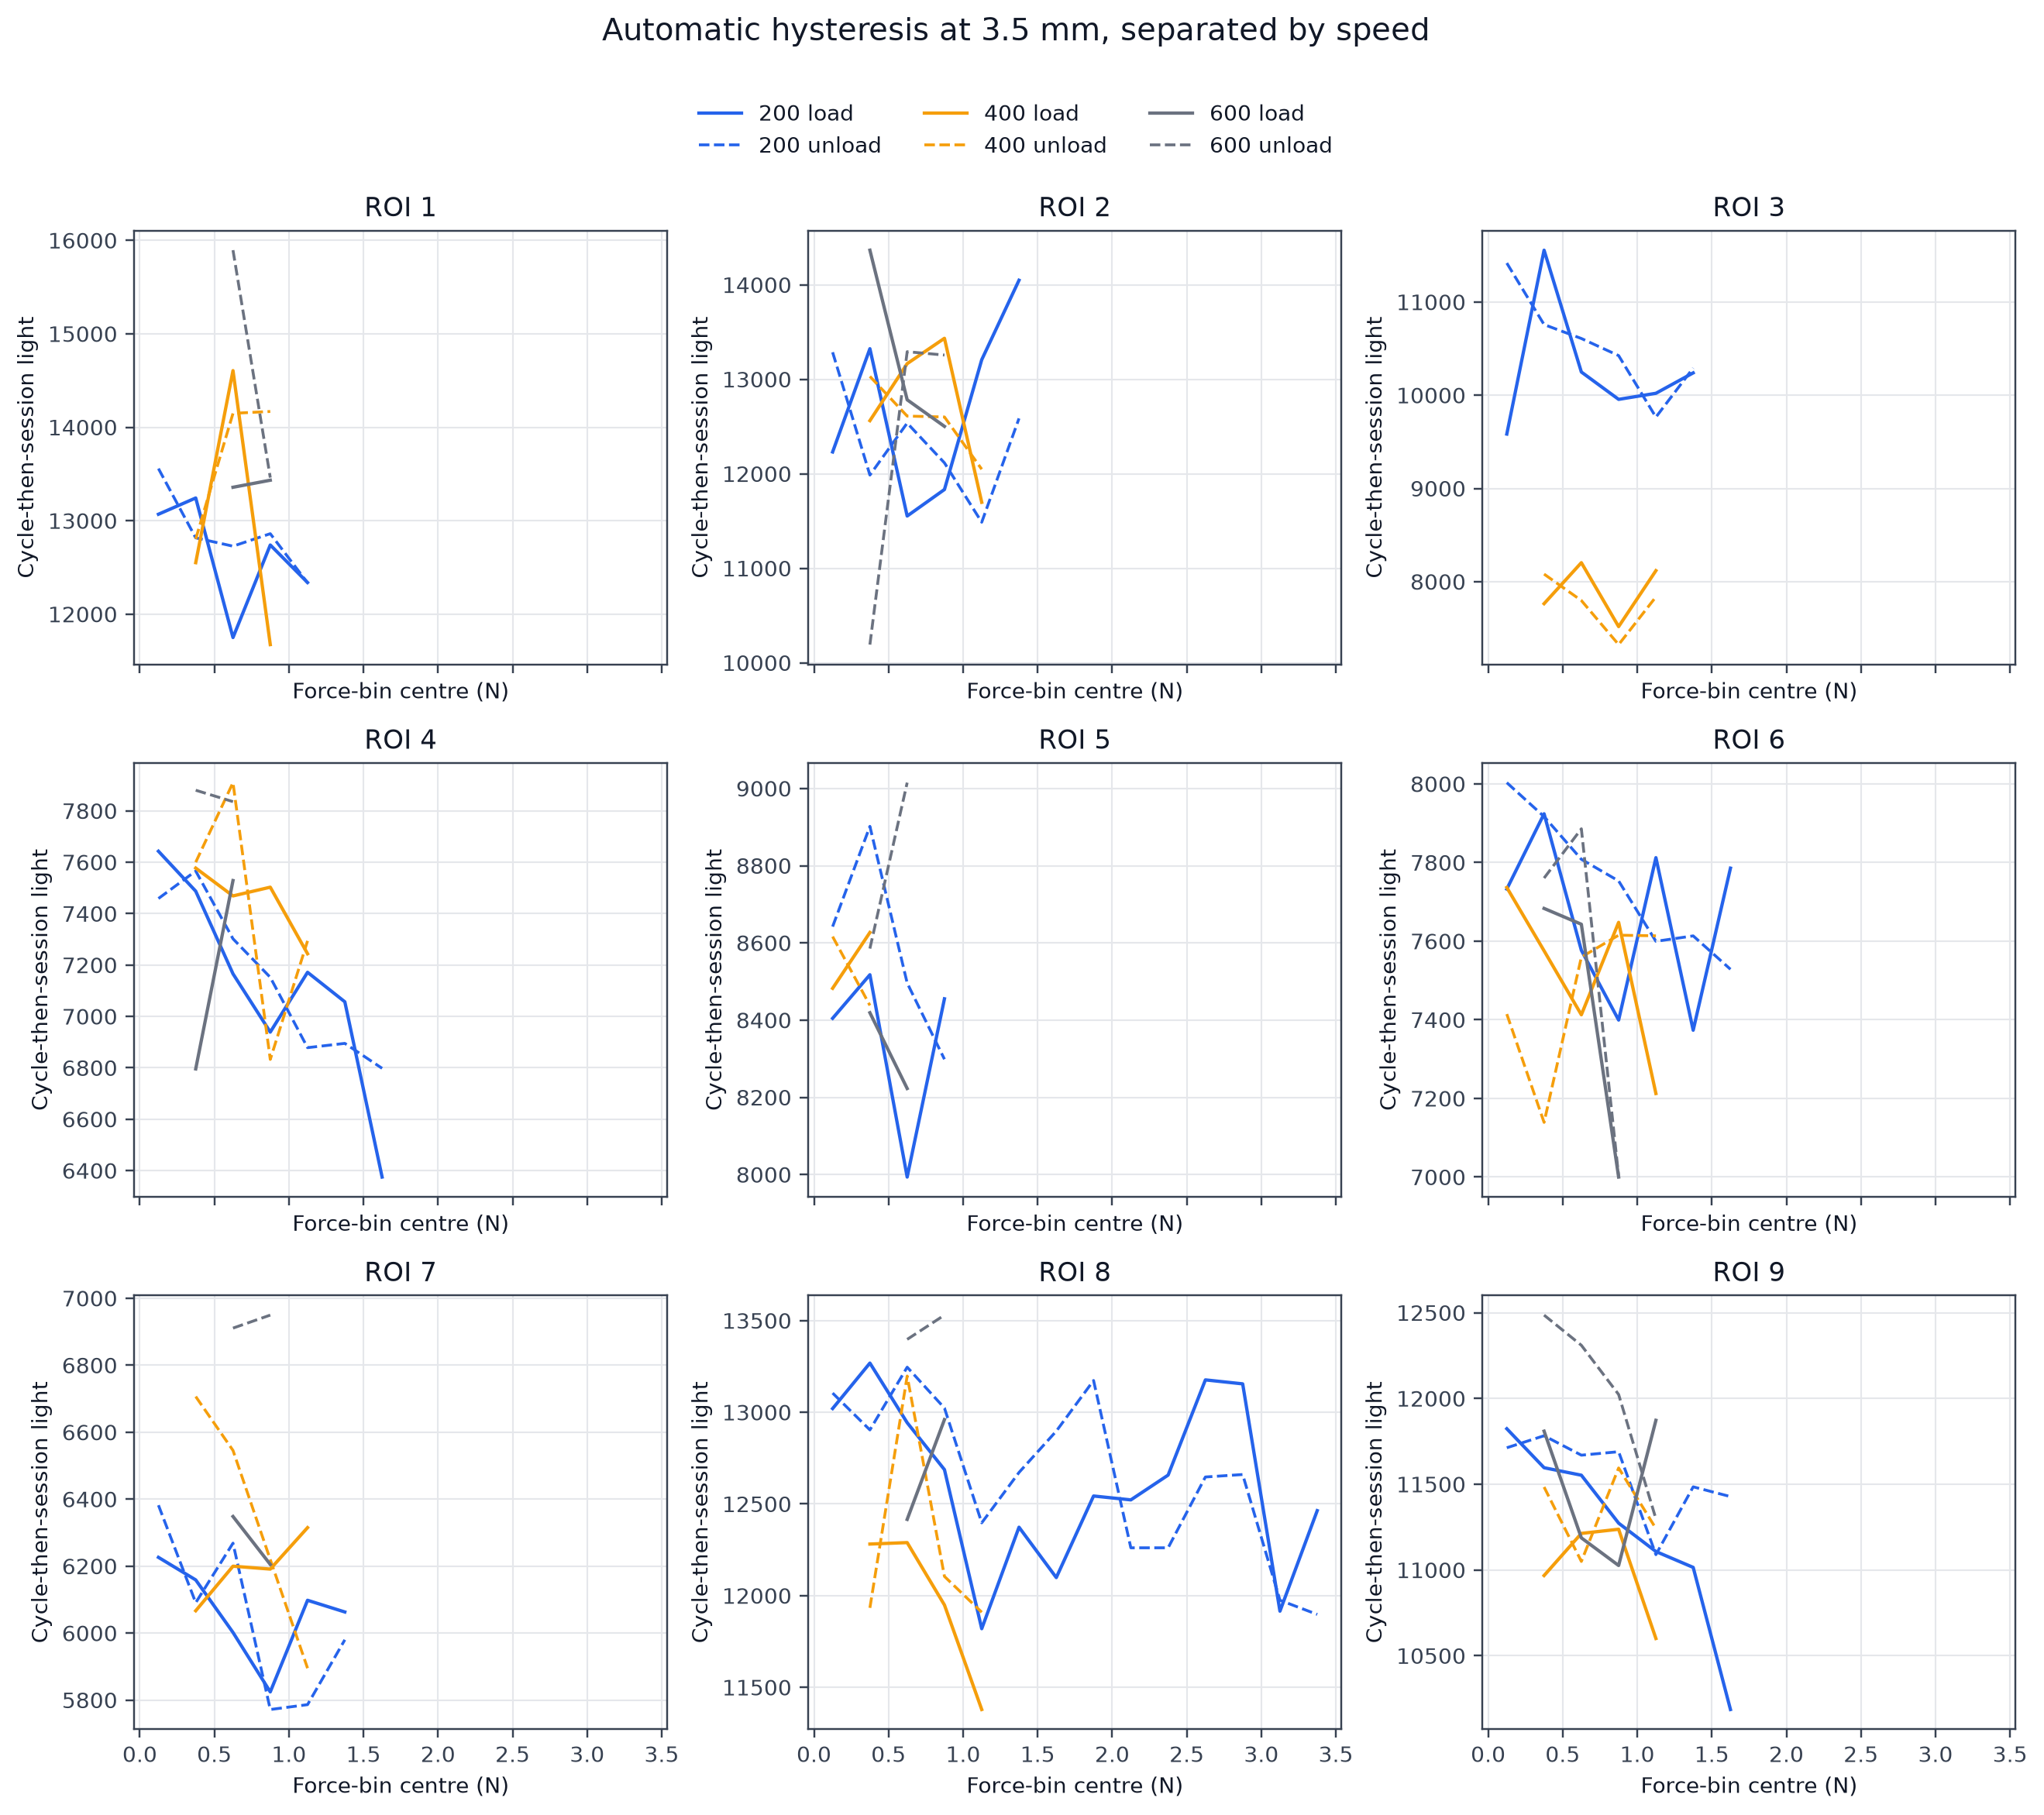

The data file committed next to this chart (first rows):
roi, speed_mm_min, displacement_mm_abs, force_bin_N, independent_sessions, collection_days, median_loading_light, median_unloading_light, median_hysteresis_light, median_hysteresis_percent_observed_span
1, 200.0, 3.5, 0.125, 2, 2, 13069, 13558, -488.4, -1.613
1, 200.0, 3.5, 0.375, 2, 2, 13243, 12817, 426.7, 1.409
1, 200.0, 3.5, 0.625, 2, 2, 11750, 12728, -977.6, -3.229
1, 200.0, 3.5, 0.875, 2, 2, 12740, 12861, -120.9, -0.3993
1, 200.0, 3.5, 1.125, 2, 2, 12339, 12335, 3.425, 0.01131
1, 400.0, 3.5, 0.375, 2, 2, 12551, 12805, -253.5, -0.8375
1, 400.0, 3.5, 0.625, 2, 2, 14606, 14149, 457.3, 1.511
1, 400.0, 3.5, 0.875, 2, 2, 11674, 14169, -2495, -8.241
1, 600.0, 3.5, 0.625, 2, 2, 13358, 15895, -2537, -8.381
1, 600.0, 3.5, 0.875, 2, 2, 13434, 13461, -27.82, -0.0919
2, 200.0, 3.5, 0.125, 2, 2, 12231, 13286, -1055, -3.473
2, 200.0, 3.5, 0.375, 2, 2, 13324, 11987, 1338, 4.403
2, 200.0, 3.5, 0.625, 2, 2, 11553, 12537, -983.7, -3.238
2, 200.0, 3.5, 0.875, 2, 2, 11834, 12116, -282, -0.9282
2, 200.0, 3.5, 1.125, 2, 2, 13207, 11488, 1720, 5.66
2, 200.0, 3.5, 1.375, 2, 2, 14048, 12586, 1462, 4.813
2, 400.0, 3.5, 0.375, 2, 2, 12562, 13031, -468.4, -1.542
2, 400.0, 3.5, 0.625, 2, 2, 13166, 12611, 555.1, 1.827
2, 400.0, 3.5, 0.875, 2, 2, 13434, 12601, 832.8, 2.741
2, 400.0, 3.5, 1.125, 2, 2, 11699, 12048, -349.7, -1.151
2, 600.0, 3.5, 0.375, 2, 2, 14367, 10192, 4174, 13.74
2, 600.0, 3.5, 0.625, 2, 2, 12783, 13292, -508.9, -1.675
2, 600.0, 3.5, 0.875, 2, 2, 12502, 13257, -754.7, -2.484
3, 200.0, 3.5, 0.125, 2, 2, 9584, 11418, -1834, -6.441
3, 200.0, 3.5, 0.375, 2, 2, 11556, 10758, 798.2, 2.803
3, 200.0, 3.5, 0.625, 2, 2, 10249, 10609, -359.5, -1.263
3, 200.0, 3.5, 0.875, 2, 2, 9956, 10425, -469.3, -1.648
3, 200.0, 3.5, 1.125, 2, 2, 10021, 9765, 255.5, 0.8973
3, 200.0, 3.5, 1.375, 2, 2, 10240, 10291, -51.63, -0.1813
3, 400.0, 3.5, 0.375, 2, 2, 7764, 8081, -317.3, -1.114
3, 400.0, 3.5, 0.625, 2, 2, 8204, 7798, 406.1, 1.426
3, 400.0, 3.5, 0.875, 2, 2, 7518, 7325, 193.1, 0.6781
3, 400.0, 3.5, 1.125, 2, 2, 8118, 7837, 281.3, 0.9878
3, 600.0, 3.5, 0.625, 2, 2, 7698, 8427, -729, -2.56
4, 200.0, 3.5, 0.125, 2, 2, 7643, 7459, 184.0, 1.06
4, 200.0, 3.5, 0.375, 2, 2, 7487, 7566, -78.35, -0.4513
4, 200.0, 3.5, 0.625, 2, 2, 7166, 7302, -136.3, -0.7851
4, 200.0, 3.5, 0.875, 2, 2, 6939, 7152, -213.2, -1.228
4, 200.0, 3.5, 1.125, 2, 2, 7172, 6878, 293.2, 1.689
4, 200.0, 3.5, 1.375, 2, 2, 7057, 6895, 161.8, 0.9318
4, 200.0, 3.5, 1.625, 2, 2, 6375, 6798, -423.1, -2.437
4, 400.0, 3.5, 0.375, 2, 2, 7577, 7600, -22.77, -0.1312
4, 400.0, 3.5, 0.625, 2, 2, 7469, 7910, -440.8, -2.539
4, 400.0, 3.5, 0.875, 2, 2, 7503, 6833, 670.3, 3.861
4, 400.0, 3.5, 1.125, 2, 2, 7244, 7294, -50.06, -0.2884
4, 600.0, 3.5, 0.375, 2, 2, 6796, 7880, -1084, -6.246
4, 600.0, 3.5, 0.625, 2, 2, 7529, 7836, -307.1, -1.769
5, 200.0, 3.5, 0.125, 2, 2, 8405, 8642, -237.5, -1.248
5, 200.0, 3.5, 0.375, 2, 2, 8518, 8902, -384.4, -2.019
5, 200.0, 3.5, 0.625, 2, 2, 7994, 8496, -502.5, -2.64
5, 200.0, 3.5, 0.875, 2, 2, 8455, 8299, 156.5, 0.8223
5, 400.0, 3.5, 0.125, 2, 2, 8482, 8616, -133.9, -0.7037
5, 400.0, 3.5, 0.375, 2, 2, 8627, 8438, 188.9, 0.9924
5, 600.0, 3.5, 0.375, 2, 2, 8419, 8585, -166.2, -0.8729
5, 600.0, 3.5, 0.625, 2, 2, 8223, 9015, -792.2, -4.162
6, 200.0, 3.5, 0.125, 2, 2, 7733, 8003, -270.7, -1.549
6, 200.0, 3.5, 0.375, 2, 2, 7924, 7917, 7.163, 0.04098
6, 200.0, 3.5, 0.625, 2, 2, 7577, 7808, -231.5, -1.324
6, 200.0, 3.5, 0.875, 2, 2, 7399, 7753, -353.9, -2.025
6, 200.0, 3.5, 1.125, 2, 2, 7812, 7600, 212.8, 1.217
... 57 more rows
